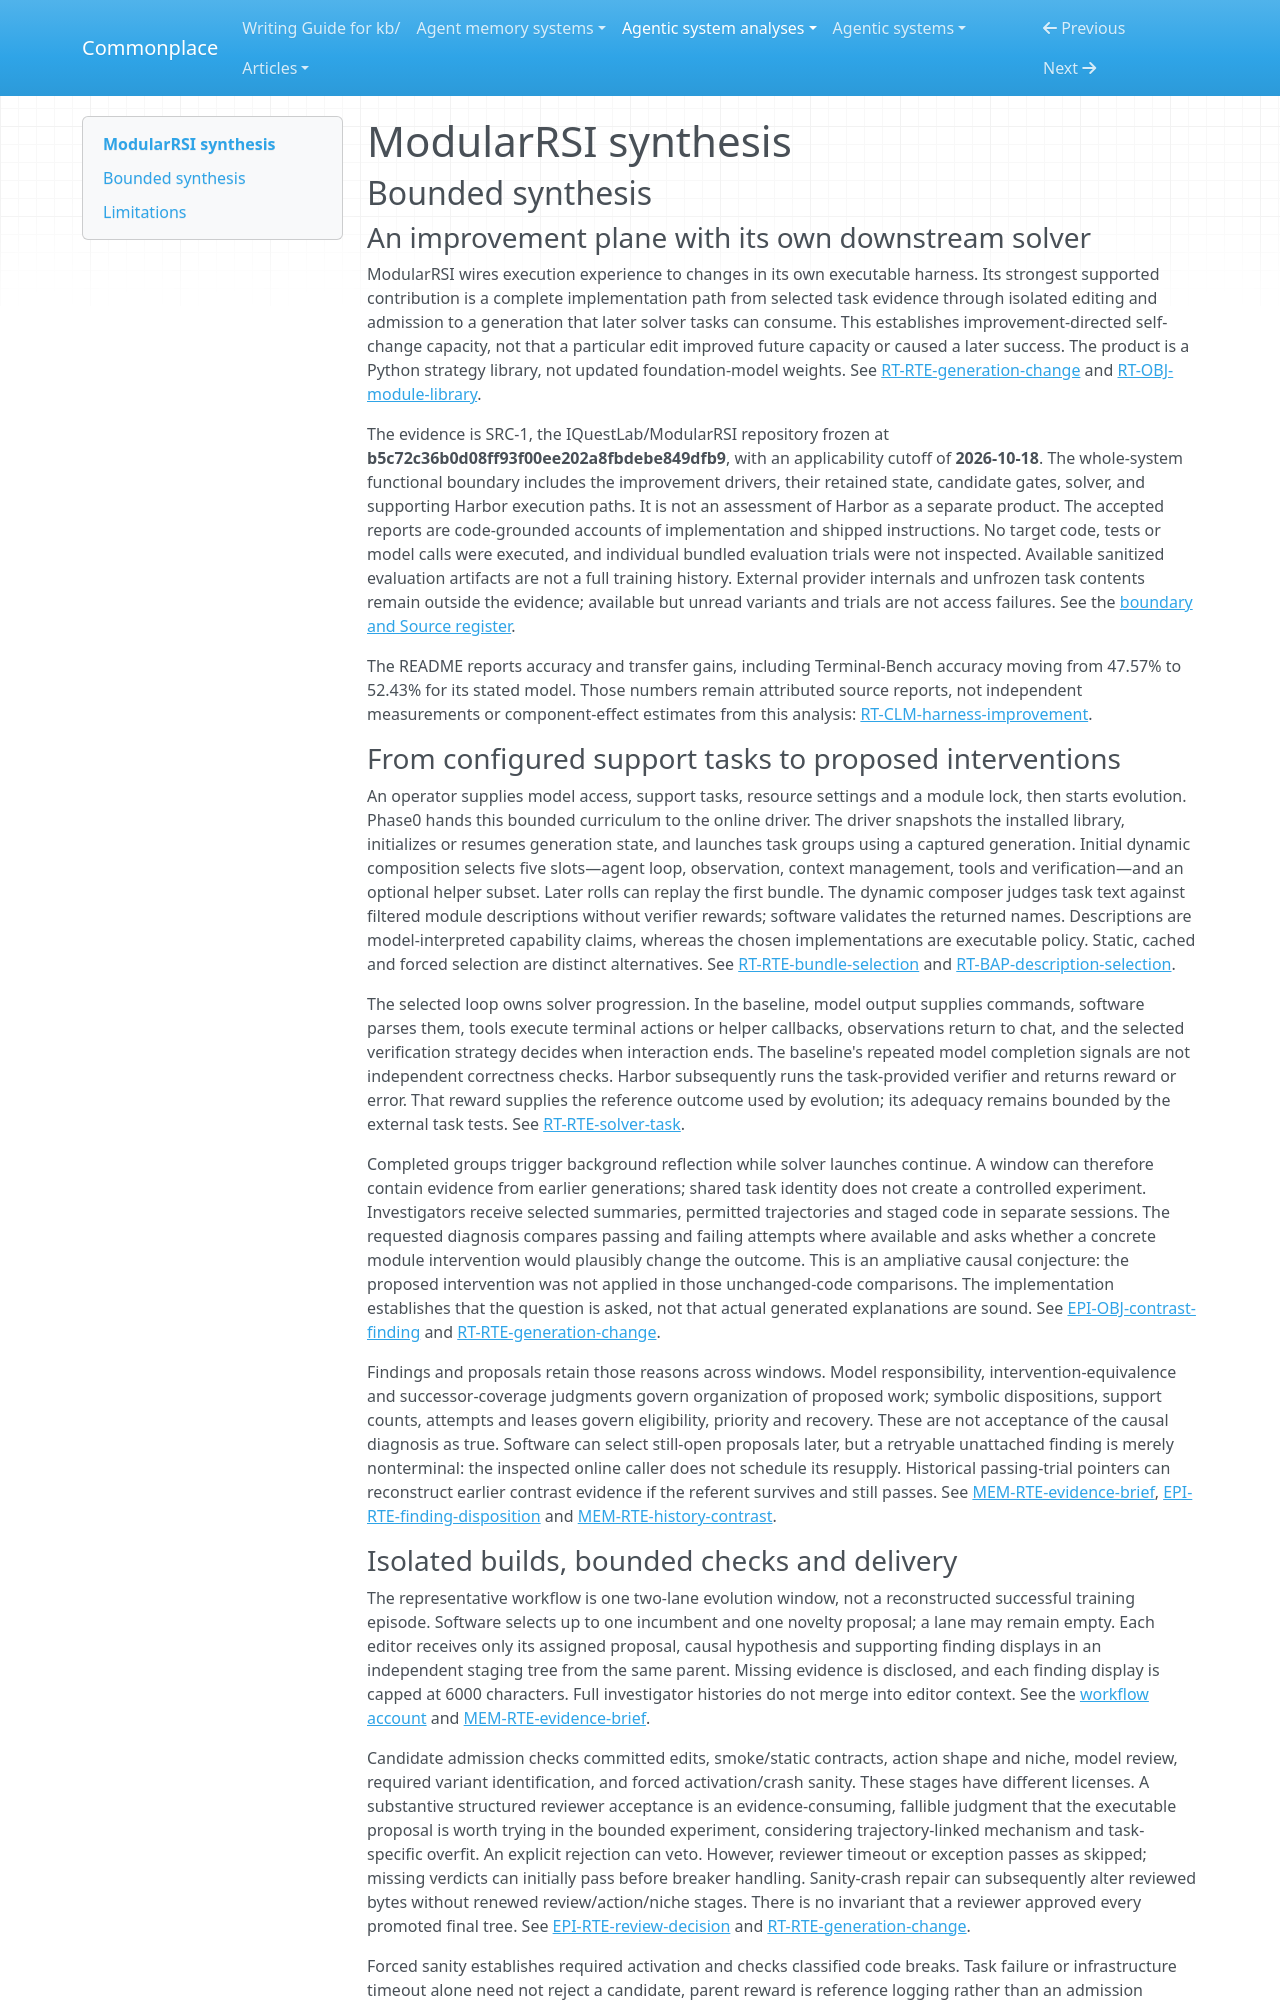

repository: zby/commonplace · page: agentic-system-analyses/retained/iquestlab--modularrsi/synthesis/index.html · generator: mkdocs

---
type: agentic-system-analyses/types/agentic-system-synthesis.md
description: "ModularRSI turns task traces into proposed harness edits and later executable generations; admission is wired, but exercised improvement and transfer remain unestablished."
run-id: AAS-2026-10-18-modularrsi-4218ceff5530-01
reviewed-boundary: b5c72c36b0d08ff93f00ee202a8fbdebe849dfb9
---

# ModularRSI synthesis

## Bounded synthesis

### An improvement plane with its own downstream solver

ModularRSI wires execution experience to changes in its own executable harness. Its strongest supported contribution is a complete implementation path from selected task evidence through isolated editing and admission to a generation that later solver tasks can consume. This establishes improvement-directed self-change capacity, not that a particular edit improved future capacity or caused a later success. The product is a Python strategy library, not updated foundation-model weights. See [RT-RTE-generation-change](runtime.md#rt-rte-generation-change) and [RT-OBJ-module-library](runtime.md#rt-obj-module-library).

The evidence is SRC-1, the IQuestLab/ModularRSI repository frozen at **b5c72c36b0d08ff93f00ee202a8fbdebe849dfb9**, with an applicability cutoff of **2026-10-18**. The whole-system functional boundary includes the improvement drivers, their retained state, candidate gates, solver, and supporting Harbor execution paths. It is not an assessment of Harbor as a separate product. The accepted reports are code-grounded accounts of implementation and shipped instructions. No target code, tests or model calls were executed, and individual bundled evaluation trials were not inspected. Available sanitized evaluation artifacts are not a full training history. External provider internals and unfrozen task contents remain outside the evidence; available but unread variants and trials are not access failures. See the [boundary and Source register](boundary.md#boundary-and-evidence).

The README reports accuracy and transfer gains, including Terminal-Bench accuracy moving from 47.57% to 52.43% for its stated model. Those numbers remain attributed source reports, not independent measurements or component-effect estimates from this analysis: [RT-CLM-harness-improvement](runtime.md#rt-clm-harness-improvement).

### From configured support tasks to proposed interventions

An operator supplies model access, support tasks, resource settings and a module lock, then starts evolution. Phase0 hands this bounded curriculum to the online driver. The driver snapshots the installed library, initializes or resumes generation state, and launches task groups using a captured generation. Initial dynamic composition selects five slots—agent loop, observation, context management, tools and verification—and an optional helper subset. Later rolls can replay the first bundle. The dynamic composer judges task text against filtered module descriptions without verifier rewards; software validates the returned names. Descriptions are model-interpreted capability claims, whereas the chosen implementations are executable policy. Static, cached and forced selection are distinct alternatives. See [RT-RTE-bundle-selection](runtime.md#rt-rte-bundle-selection) and [RT-BAP-description-selection](runtime.md#rt-bap-description-selection).

The selected loop owns solver progression. In the baseline, model output supplies commands, software parses them, tools execute terminal actions or helper callbacks, observations return to chat, and the selected verification strategy decides when interaction ends. The baseline's repeated model completion signals are not independent correctness checks. Harbor subsequently runs the task-provided verifier and returns reward or error. That reward supplies the reference outcome used by evolution; its adequacy remains bounded by the external task tests. See [RT-RTE-solver-task](runtime.md#rt-rte-solver-task).

Completed groups trigger background reflection while solver launches continue. A window can therefore contain evidence from earlier generations; shared task identity does not create a controlled experiment. Investigators receive selected summaries, permitted trajectories and staged code in separate sessions. The requested diagnosis compares passing and failing attempts where available and asks whether a concrete module intervention would plausibly change the outcome. This is an ampliative causal conjecture: the proposed intervention was not applied in those unchanged-code comparisons. The implementation establishes that the question is asked, not that actual generated explanations are sound. See [EPI-OBJ-contrast-finding](epistemic.md#epi-obj-contrast-finding) and [RT-RTE-generation-change](runtime.md#rt-rte-generation-change).

Findings and proposals retain those reasons across windows. Model responsibility, intervention-equivalence and successor-coverage judgments govern organization of proposed work; symbolic dispositions, support counts, attempts and leases govern eligibility, priority and recovery. These are not acceptance of the causal diagnosis as true. Software can select still-open proposals later, but a retryable unattached finding is merely nonterminal: the inspected online caller does not schedule its resupply. Historical passing-trial pointers can reconstruct earlier contrast evidence if the referent survives and still passes. See [MEM-RTE-evidence-brief](memory.md#mem-rte-evidence-brief), [EPI-RTE-finding-disposition](epistemic.md#epi-rte-finding-disposition) and [MEM-RTE-history-contrast](memory.md#mem-rte-history-contrast).
